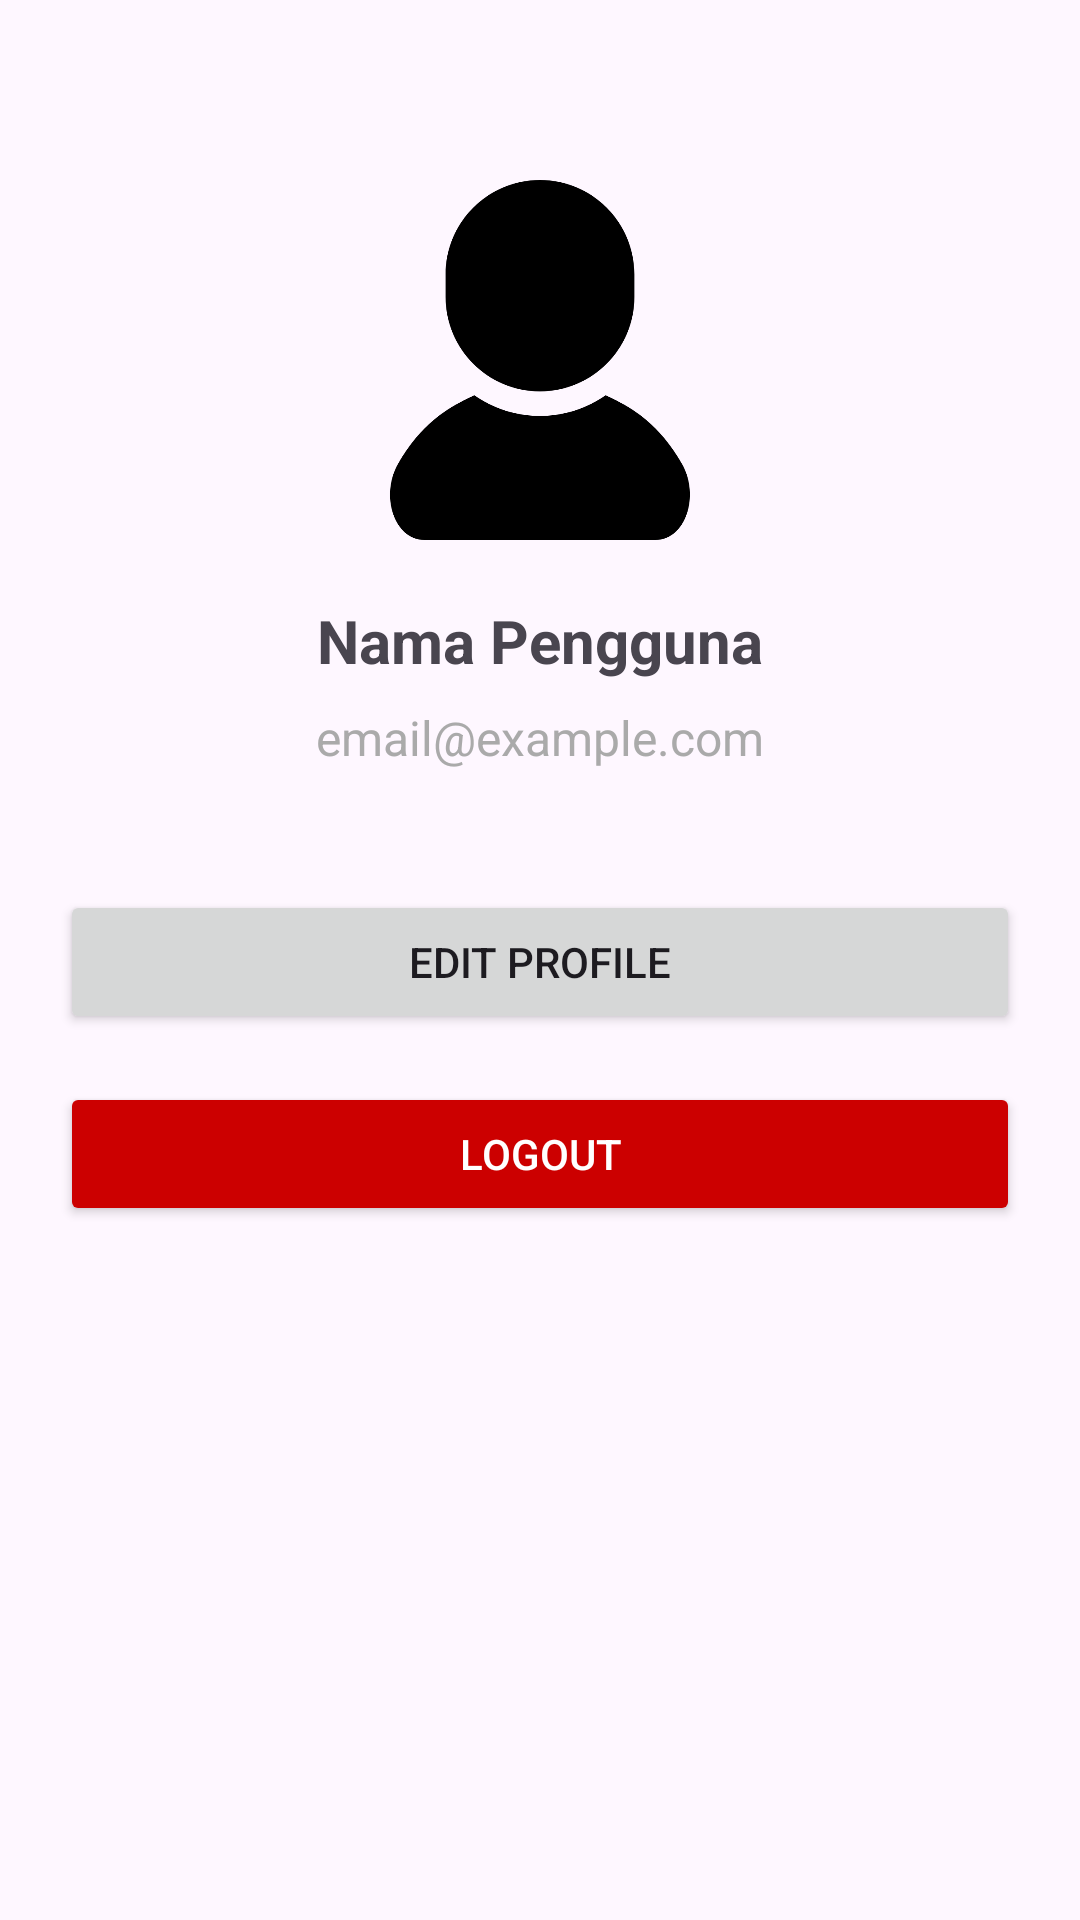

Here is an Android app screen rendered from its layout file. Give the layout XML and the strings, colors and styles it references.
<!-- AndroidManifest.xml: application theme Theme.TempahanPhotoStudio -->
<!-- res/layout/activity_profile.xml -->
<?xml version="1.0" encoding="utf-8"?>
<androidx.constraintlayout.widget.ConstraintLayout xmlns:android="http://schemas.android.com/apk/res/android"
    xmlns:app="http://schemas.android.com/apk/res-auto"
    xmlns:tools="http://schemas.android.com/tools"
    android:id="@+id/main"
    android:layout_width="match_parent"
    android:layout_height="match_parent"
    tools:context=".ProfileActivity"
    android:padding="20dp">

    
    <ImageView
        android:id="@+id/imgProfile"
        android:layout_width="120dp"
        android:layout_height="120dp"
        android:src="@drawable/profile"
        android:contentDescription="@string/app_name"
        android:scaleType="centerCrop"
        android:background="@drawable/profile"
        android:padding="5dp"
        android:layout_marginTop="40dp"
        app:layout_constraintTop_toTopOf="parent"
        app:layout_constraintStart_toStartOf="parent"
        app:layout_constraintEnd_toEndOf="parent" />

    
    <TextView
        android:id="@+id/txtName"
        android:layout_width="wrap_content"
        android:layout_height="wrap_content"
        android:text="Nama Pengguna"
        android:textSize="20sp"
        android:textStyle="bold"
        android:layout_marginTop="20dp"
        app:layout_constraintTop_toBottomOf="@id/imgProfile"
        app:layout_constraintStart_toStartOf="parent"
        app:layout_constraintEnd_toEndOf="parent" />

    
    <TextView
        android:id="@+id/txtEmail"
        android:layout_width="wrap_content"
        android:layout_height="wrap_content"
        android:text="email@example.com"
        android:textSize="16sp"
        android:textColor="@android:color/darker_gray"
        android:layout_marginTop="8dp"
        app:layout_constraintTop_toBottomOf="@id/txtName"
        app:layout_constraintStart_toStartOf="parent"
        app:layout_constraintEnd_toEndOf="parent" />

    
    <Button
        android:id="@+id/btnEditProfile"
        android:layout_width="0dp"
        android:layout_height="wrap_content"
        android:text="Edit Profile"
        android:layout_marginTop="40dp"
        app:layout_constraintTop_toBottomOf="@id/txtEmail"
        app:layout_constraintStart_toStartOf="parent"
        app:layout_constraintEnd_toEndOf="parent" />

    
    <Button
        android:id="@+id/btnLogout"
        android:layout_width="0dp"
        android:layout_height="wrap_content"
        android:text="Logout"
        android:layout_marginTop="16dp"
        android:backgroundTint="@android:color/holo_red_dark"
        android:textColor="@android:color/white"
        app:layout_constraintTop_toBottomOf="@id/btnEditProfile"
        app:layout_constraintStart_toStartOf="parent"
        app:layout_constraintEnd_toEndOf="parent" />

</androidx.constraintlayout.widget.ConstraintLayout>
<!-- resources referenced by this layout -->
<resources>
  <!-- drawable profile: png bitmap (drawable, 13186 bytes) -->
  <string name="app_name">TempahanPhotoStudio</string>
  <style name="Theme.TempahanPhotoStudio" parent="Base.Theme.TempahanPhotoStudio" />
  <style name="Base.Theme.TempahanPhotoStudio" parent="Theme.Material3.DayNight.NoActionBar">
          
          
      </style>
</resources>
